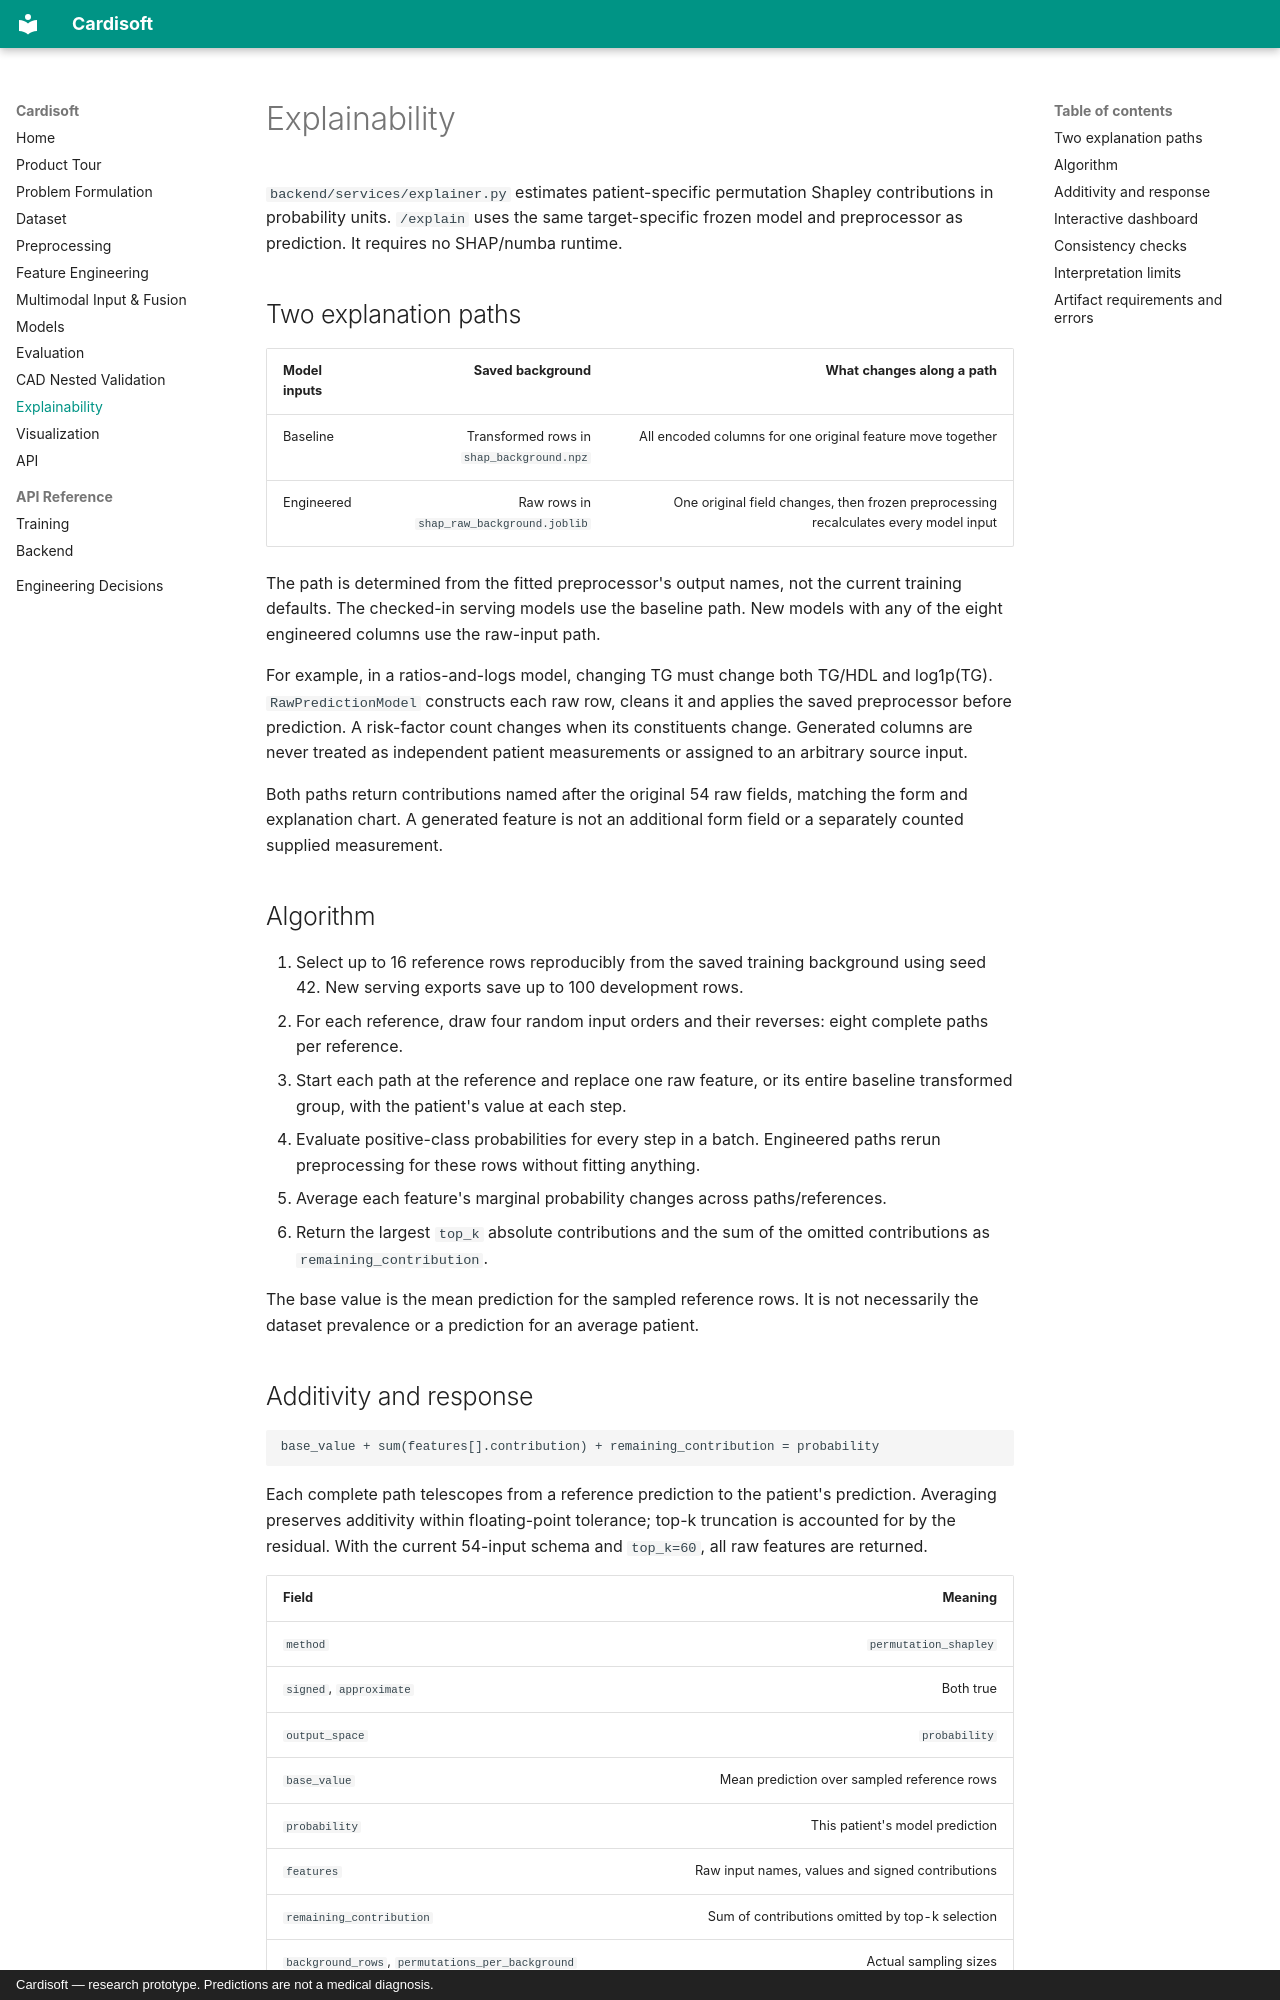

repository: shavipal567/Cardisoft · page: explainability/index.html · generator: mkdocs · copyright: Cardisoft — research prototype. Predictions are not a medical diagnosis.

# Explainability

`backend/services/explainer.py` estimates patient-specific permutation Shapley
contributions in probability units. `/explain` uses the same target-specific
frozen model and preprocessor as prediction. It requires no SHAP/numba runtime.

## Two explanation paths

| Model inputs | Saved background | What changes along a path |
|---|---|---|
| Baseline | Transformed rows in `shap_background.npz` | All encoded columns for one original feature move together |
| Engineered | Raw rows in `shap_raw_background.joblib` | One original field changes, then frozen preprocessing recalculates every model input |

The path is determined from the fitted preprocessor's output names, not the
current training defaults. The checked-in serving models use the baseline path.
New models with any of the eight engineered columns use the raw-input path.

For example, in a ratios-and-logs model, changing TG must change both TG/HDL and
log1p(TG). `RawPredictionModel` constructs each raw row, cleans it and applies the
saved preprocessor before prediction. A risk-factor count changes when its
constituents change. Generated columns are never treated as independent patient
measurements or assigned to an arbitrary source input.

Both paths return contributions named after the original 54 raw fields, matching
the form and explanation chart. A generated feature is not an additional form
field or a separately counted supplied measurement.

## Algorithm

1. Select up to 16 reference rows reproducibly from the saved training background
   using seed 42. New serving exports save up to 100 development rows.
2. For each reference, draw four random input orders and their reverses: eight
   complete paths per reference.
3. Start each path at the reference and replace one raw feature, or its entire
   baseline transformed group, with the patient's value at each step.
4. Evaluate positive-class probabilities for every step in a batch. Engineered
   paths rerun preprocessing for these rows without fitting anything.
5. Average each feature's marginal probability changes across paths/references.
6. Return the largest `top_k` absolute contributions and the sum of the omitted
   contributions as `remaining_contribution`.

The base value is the mean prediction for the sampled reference rows. It is not
necessarily the dataset prevalence or a prediction for an average patient.
